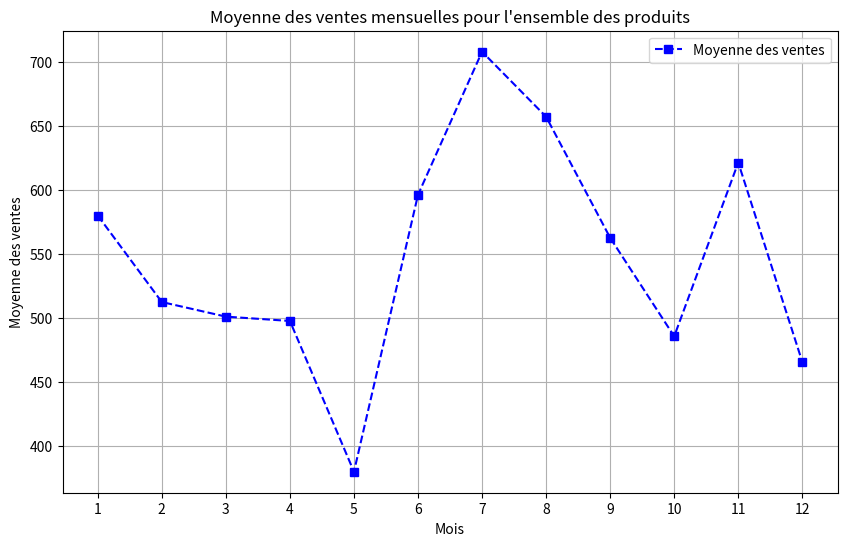

Python code for this plot:
import numpy as np

# Exercice 1

np.random.seed(0)
ventes = np.random.randint(0, 1001, (12, 5))
print(ventes)

# Exercice 2

moyenne_ventes = np.mean(ventes, axis=0).astype(int)
# Average ?
# moyenne_ventes = np.average(ventes, axis=0).astype(int)
print(moyenne_ventes)

# Exercice 3

print(ventes[:, 0] > moyenne_ventes[0])
print(np.where(ventes[:, 0] > moyenne_ventes[0]))
print(np.where(ventes[:, 0] > moyenne_ventes[0])[0] + 1)

# Exercice 4

print(np.where(ventes[:, 1] > ventes[:, 2])[0] + 1)

# Exercice 5

total_ventes_par_produit = np.sum(ventes, axis=0)
print(total_ventes_par_produit)
print(np.argmax(total_ventes_par_produit))

# Exerice 6

mois_ventes_faibles = np.where(np.all(ventes < 500, axis=1))[0] + 1
print(mois_ventes_faibles)

# Exercice 7

augmentation_ventes = np.diff(ventes, axis=0) > 0
print(augmentation_ventes)

delta_ventes = np.diff(ventes, axis=0)
print(delta_ventes)

for i in range(delta_ventes.shape[1]):
    print(delta_ventes[:, i] > 0)
    mois_augmentation = np.where(delta_ventes[:, i] > 0)[0] + 2
    print(mois_augmentation)

# Exercice 8
    
variations_ventes = np.diff(ventes, axis=0) / ventes[:-1] * 100
print(variations_ventes)
tendance_moyenne = np.mean(variations_ventes, axis=0)
print(np.argmax(tendance_moyenne) + 1)
print(np.argmin(tendance_moyenne) + 1)

# Exercices 9
# DONNER LA CORRECTION


# BONUS

moyenne_mensuelle = np.mean(ventes, axis=1)

mois = np.arange(1, 13)

import matplotlib.pyplot as plt

plt.figure(figsize=(10, 6))
plt.plot(mois, moyenne_mensuelle, marker="s", linestyle="--", color="blue", label="Moyenne des ventes")
plt.title("Moyenne des ventes mensuelles pour l'ensemble des produits")
plt.xlabel("Mois")
plt.ylabel("Moyenne des ventes")
plt.xticks(mois)
plt.legend()
plt.grid(True)
plt.show()